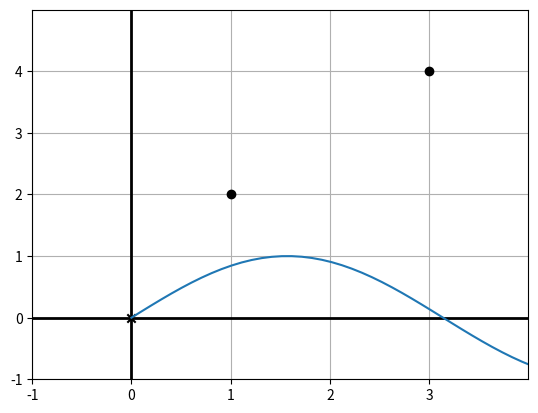

The script that saved this image:
from math import sqrt, pi, ceil, floor
import matplotlib
import matplotlib.patches
from matplotlib.collections import PatchCollection
import matplotlib.pyplot as plt
import numpy as np

blue = 'C0'
black = 'k'
red = 'C3'
green = 'C2'
purple = 'C4'
orange = 'C2'
gray = 'gray'

"""
yield 关键字在 Python 中用于定义生成器（generator）。生成器是一种特殊的迭代器，它允许你在函数内部逐步生成值，而不是一次性生成所有值并返回一个完整的列表。这使得生成器在处理大量数据时特别有用，因为它可以节省内存并提高性能。
yield 的主要作用
1. 延迟计算：
生成器不会一次性计算所有的值，而是在每次调用 next() 方法时计算下一个值。这意味着你可以逐步处理数据，而不是一次性加载所有数据。
2. 节省内存：
由于生成器只在需要时生成值，因此它可以处理非常大的数据集，而不会因为一次性加载所有数据而导致内存不足。
3. 简化代码：
使用生成器可以使代码更加简洁和易读，因为你可以在一个函数中逐步生成值，而不是在一个函数中返回一个完整的列表。
"""

class Polygon():
    def __init__(self, *vertices, color=blue, fill=None, alpha=0.4):
        self.vertices = vertices
        self.color = color
        self.fill = fill
        self.alpha = alpha
    def __str__(self):
        base_str = super().__str__()
        return base_str

class Points():
    def __init__(self, *vectors, color=black):
        self.vectors = list(vectors)
        self.color = color

class Arrow:
    def __init__(self, tip, tail = (0, 0), color = red):
        self.tip = tip
        self.tail = tail
        self.color = color

class Segment():
    def __init__(self, start_point, end_point, color=blue):
        self.start_point = start_point
        self.end_point = end_point
        self.color = color

# helper function to extract all the vectors from a list of objects
def extract_vectors(objects):
    for object in objects:
        typeObj = type(object)
        if typeObj == Polygon:
            for v in object.vertices:
                yield v
        elif typeObj == Points:
            for v in object.vectors:
                yield v
        elif typeObj == Arrow:
            yield object.tip
            yield object.tail
        elif typeObj == Segment:
            yield object.start_point
            yield object.end_point
        else:
            raise TypeError("Unrecognized object: {}".format(object))

def draw(*objects, origin=True, axes=True, grid=(1,1), nice_aspect_ratio=True, width=6, save_as=None):
    plt.figure()
    plt.grid(True)
    all_vectors = list(extract_vectors(objects))
    xs, ys = zip(*all_vectors)
    max_x, max_y, min_x, min_y = max(0, *xs), max(0, *ys), min(0, *xs), min(0, *ys)
    if grid:
        x_padding = max(ceil(0.05 * (max_x - min_x)), grid[0])
        y_padding = max(ceil(0.05 * (max_y - min_y)), grid[1])
        def round_up_to_multiple(val, size):
            return floor((val + size) / size) * size
        def round_down_to_multiple(val, size):
            return -floor((-val - size) / size) * size
        plt.xlim(floor((min_x - x_padding) / grid[0]) * grid[0], ceil((max_x + x_padding) / grid[0]) * grid[0])
        plt.ylim(floor((min_y - y_padding) / grid[1]) * grid[1], ceil((max_y + y_padding) / grid[1]) * grid[1])
        plt.gca().set_xticks(np.arange(plt.xlim()[0], plt.xlim()[1], grid[0]))
        plt.gca().set_yticks(np.arange(plt.ylim()[0], plt.ylim()[1], grid[1]))
        plt.gca().set_axisbelow(True)
    if origin:
        plt.scatter([0], [0], color='k', marker='x')
    if axes:
        plt.gca().axhline(linewidth=2, color='k') # 这两个是坐标轴
        plt.gca().axvline(linewidth=2, color='k')
    for object in objects:
        if type(object) == Polygon:
            for i in range(0, len(object.vertices)):
                x1, y1 = object.vertices[i]
                x2, y2 = object.vertices[(i + 1) % len(object.vertices)]
                plt.plot([x1, x2], [y1, y2], color=object.color)
            if object.fill:
                xs = [v[0] for v in object.vertices]
                ys = [v[1] for v in object.vertices]
                plt.gca().fill(xs, ys, object.fill, alpha=object.alpha)
        elif type(object) == Points:
            xs = [v[0] for v in object.vectors]
            ys = [v[1] for v in object.vectors]
            plt.scatter(xs, ys, color=object.color)
        elif type(object) == Arrow:
            tip, tail = object.tip, object.tail
            tip_length = (plt.xlim()[1] - plt.xlim()[0]) / 20.
            length = sqrt((tip[1] - tail[1]) ** 2 + (tip[0] - tail[0]) ** 2)
            new_length = length - tip_length
            new_y = (tip[1] - tail[1]) * (new_length / length)
            new_x = (tip[0] - tail[0]) * (new_length / length)
            plt.gca().arrow(tail[0], tail[1], new_x, new_y, head_width=tip_length / 1.5, head_length=tip_length, fc=object.color, ec=object.color)
        elif type(object) == Segment:
            x1, y1 = object.start_point
            x2, y2 = object.end_point
            plt.plot([x1, x2], [y1, y2], color=object.color)
        else:
            raise TypeError("Unrecognized object: {}".format(object))
    x = np.linspace(0, 10, 100) # [0,`10]区间的线性增长的100个数字
    y = np.sin(x)
    plt.plot(x, y)
    plt.show()

if __name__ == "__main__":
    points = Points([1, 2], [3, 4])
    points2 = Points((1, 2), (3, 4))
    print("points=" + str(points) + " id=" + hex(id(points)) + " vector=" + str(points.vectors))
    print("points2=" + str(points2) + " id=" + hex(id(points2)) + " vector=" + str(points2.vectors))
    # gen = list(extract_vectors([Points((1, 2), (3, 4)), Segment((5,6), (7,8))]))
    # print(str(next(gen)))
    # print(str(next(gen)))
    # print(str(next(gen)))
    # print(str(next(gen)))
    all_vectors = list(extract_vectors([Points((1, 2), (3, 4)), Segment((5,6), (7,8))]))
    print(str((all_vectors)))
    print("draw start")
    draw(Points((1, 2), (3, 4)))
    print("draw end")
